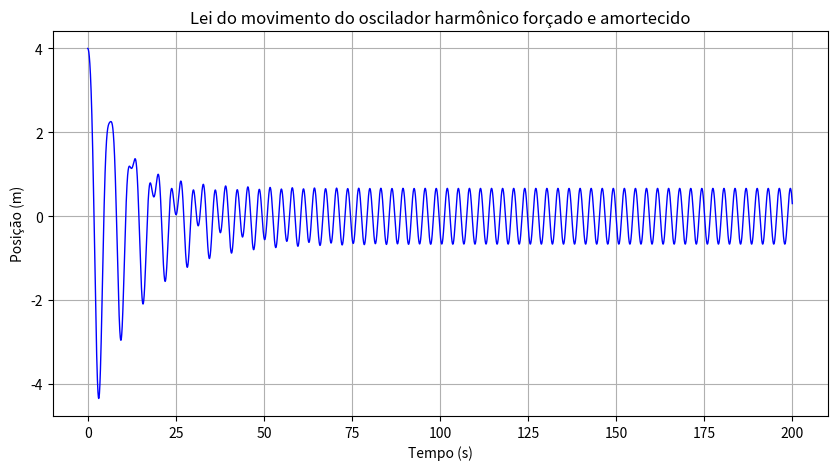

Recreate this plot in Python.
import numpy as np
import matplotlib.pyplot as plt

# Dados
m = 1.0
k = 1.0
b = 0.16
F0 = 2.0
wf = 2.0

x0 = 4.0
v0 = 0.0

t0 = 0.0
tf = 200.0
dt = 0.01
n = int((tf - t0) / dt) + 1
t = np.linspace(t0, tf, n)
x = np.zeros(n)
v = np.zeros(n)

# Condições iniciais
x[0] = x0
v[0] = v0

for i in range(n-1):
    F = -k * x[i] - b * v[i] + F0 * np.cos(wf * t[i])  # Força total
    a = F / m  # Aceleração
    v[i+1] = v[i] + a * dt
    x[i+1] = x[i] + v[i] * dt


plt.figure(figsize=(10, 5))
plt.plot(t, x, 'b-', linewidth=1)
plt.title('Lei do movimento do oscilador harmônico forçado e amortecido')
plt.xlabel('Tempo (s)')
plt.ylabel('Posição (m)')
plt.grid(True)
plt.show()

# b) - Amplitude e periodo no regime estacionario

t_estacionario = t[t>30]
x_estacionario = x[t>30]

maximos = []

for i in range(1, len(x_estacionario)-1):
    if x_estacionario[i] > x_estacionario[i-1] and x_estacionario[i] > x_estacionario[i+1]:
        maximos.append(x_estacionario[i])
amplitude = np.mean(maximos)
print(f"Amplitude no regime estacionário: {amplitude:.2f} m")

#Calculamos o periodo encontrando o tempo entre maximos consecutivos

indices_maximos = []
for i in range(1, len(x_estacionario)-1):
    if x_estacionario[i] > x_estacionario[i-1] and x_estacionario[i] > x_estacionario[i+1]:
        indices_maximos.append(i)

if len(indices_maximos) > 1:
    periodos = np.diff(t_estacionario[indices_maximos])
    periodo = np.mean(periodos)
    print(f"Período no regime estacionário: {periodo:.4f} s")
    print(f"Frequência angular medida: {2*np.pi/periodo:.4f} rad/s (deve ser próxima de wf = {wf} rad/s)")
else:
    print("Não foram encontrados máximos suficientes para calcular o período")

